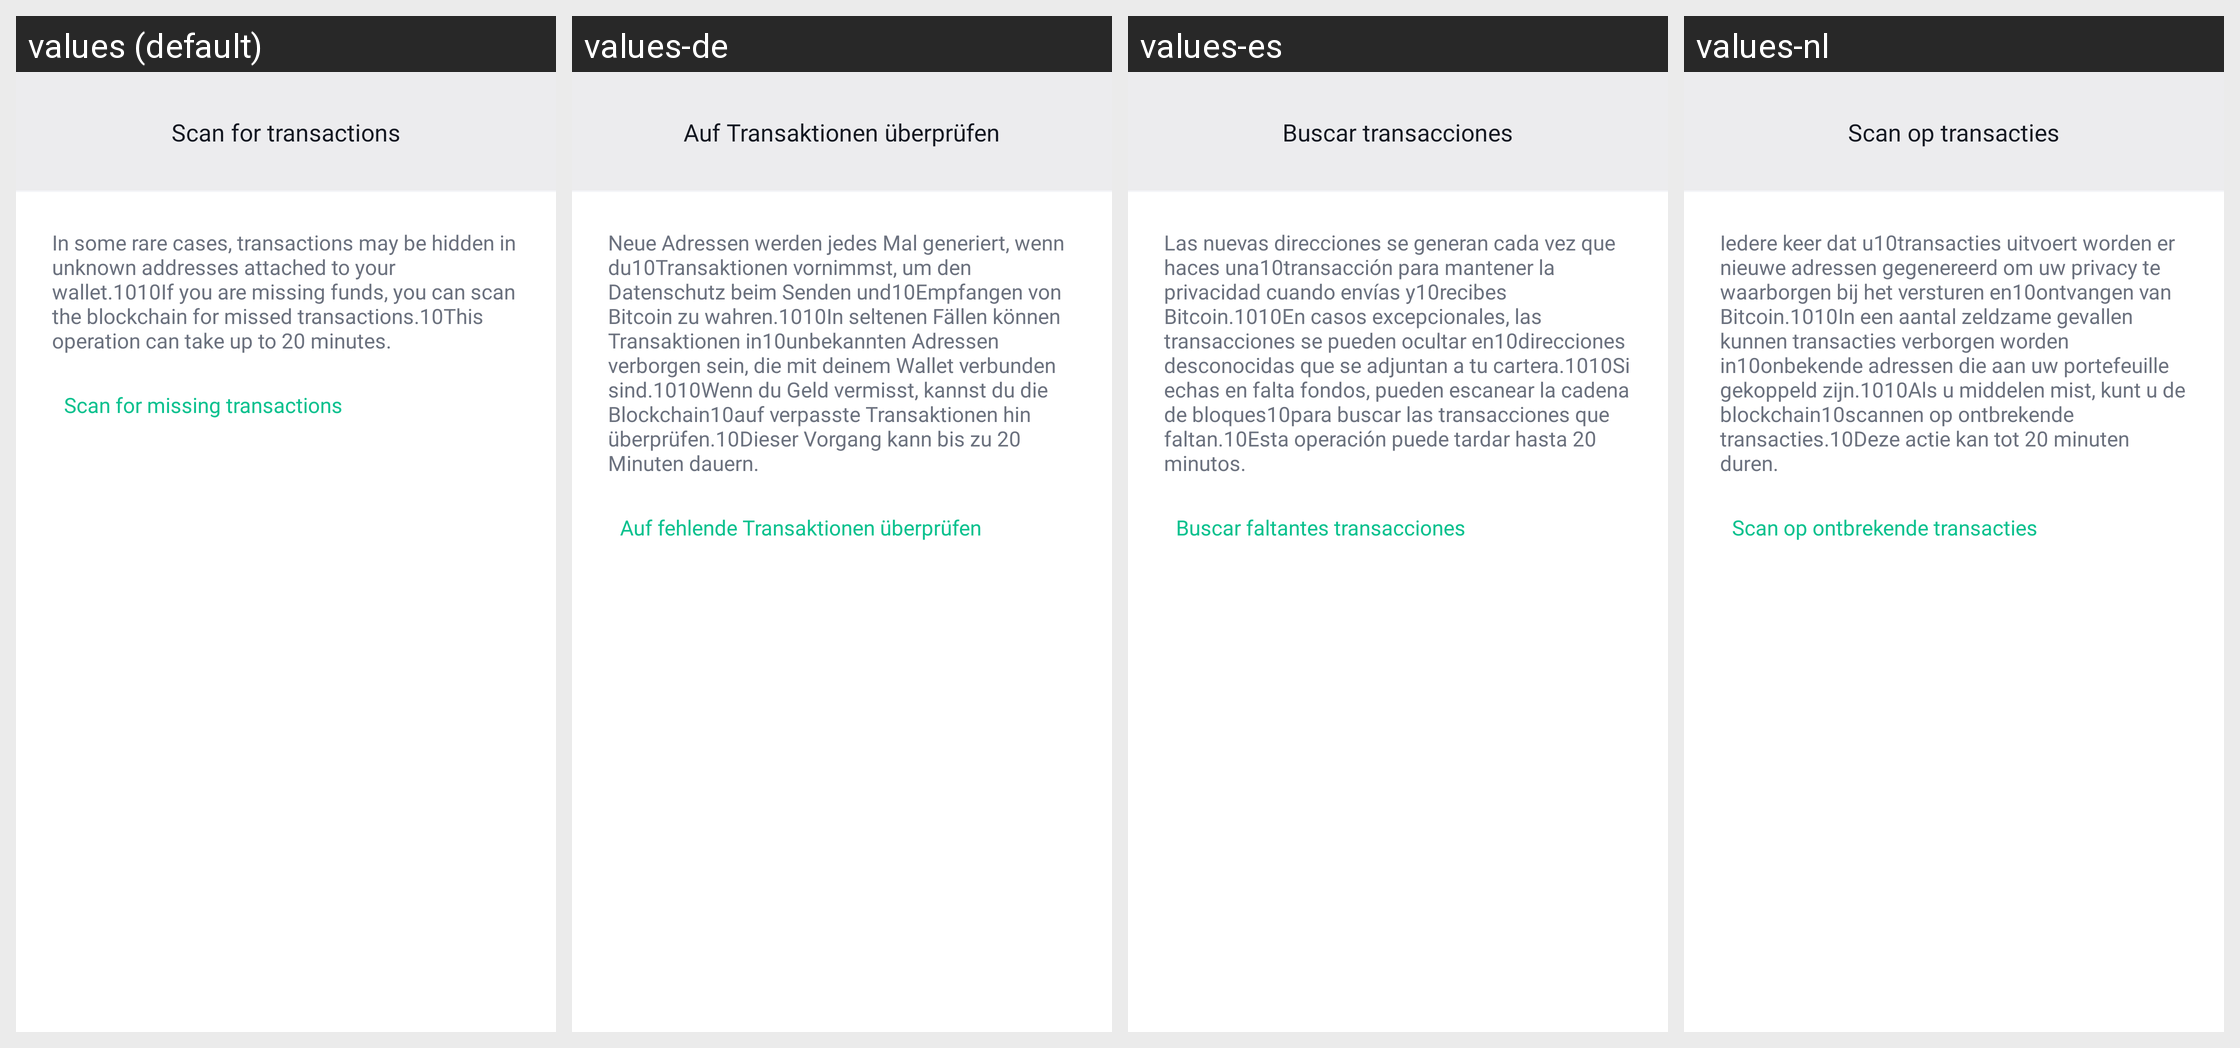

Here is an Android app screen in its default locale and in the app's own translations. Write out the translated-string differences for the strings that appear on this screen.
Android screen res/layout/fragment_screen_walletdetails_scanfortransactions.xml rendered under 4 locales, left to right: values (default), values-de, values-es, values-nl. Device: Nexus 5 (rendered at 1080×1920; each locale shown at half size, 540×960, under a caption strip naming it); theme Theme.MaterialComponents.DayNight.NoActionBar.
Other locales in the repository, not shown: values-af, values-am, values-ar, values-as, values-az, values-be, values-bg, values-bn, values-bs, values-ca, values-cs, values-da, values-el, values-en-rGB, values-en-rIN, values-es-rUS, values-et, values-eu, values-fa, values-fi, values-fr, values-fr-rCA, values-gl, values-gu, values-hi, values-hr, values-hu, values-hy, values-id, values-in, values-is, values-it, values-iw, values-ja, values-ka, values-kk, values-km, values-kn, values-ko, values-ky, values-lo, values-lt, values-lv, values-mk, values-ml, values-mn, values-mr, values-ms, values-my, values-nb, values-ne, values-or, values-pa, values-pl, values-pt, values-pt-rBR, values-pt-rPT, values-ro, values-ru, values-si, values-sk, values-sl, values-sq, values-sr, values-sv, values-sw, values-ta, values-te, values-th, values-tl, values-tr, values-uk, values-ur, values-uz, values-vi, values-zh, values-zh-rCN, values-zh-rHK, values-zh-rTW, values-zu.
Strings drawn on this screen, with the default value and each locale's value (text and hints the layout hard-codes, and strings that could not be matched under every locale, appear in the picture but are not listed):

settings_scan_for_transactions
  values: Scan for transactions
  values-de: Auf Transaktionen überprüfen
  values-es: Buscar transacciones
  values-nl: Scan op transacties

settings_scan_for_transactions_details
  values: In some rare cases, transactions may be hidden in unknown addresses attached to your wallet.1010If you are missing funds, you can scan the blockchain for missed transactions.10This operation can take up to 20 minutes.
  values-de: Neue Adressen werden jedes Mal generiert, wenn du10Transaktionen vornimmst, um den Datenschutz beim Senden und10Empfangen von Bitcoin zu wahren.1010In seltenen Fällen können Transaktionen in10unbekannten Adressen verborgen sein, die mit deinem Wallet verbunden sind.1010Wenn du Geld vermisst, kannst du die Blockchain10auf verpasste Transaktionen hin überprüfen.10Dieser Vorgang kann bis zu 20 …[clipped]
  values-es: Las nuevas direcciones se generan cada vez que haces una10transacción para mantener la privacidad cuando envías y10recibes Bitcoin.1010En casos excepcionales, las transacciones se pueden ocultar en10direcciones desconocidas que se adjuntan a tu cartera.1010Si echas en falta fondos, pueden escanear la cadena de bloques10para buscar las transacciones que faltan.10Esta operación puede tardar hasta …[clipped]
  values-nl: Iedere keer dat u10transacties uitvoert worden er nieuwe adressen gegenereerd om uw privacy te waarborgen bij het versturen en10ontvangen van Bitcoin.1010In een aantal zeldzame gevallen kunnen transacties verborgen worden in10onbekende adressen die aan uw portefeuille gekoppeld zijn.1010Als u middelen mist, kunt u de blockchain10scannen op ontbrekende transacties.10Deze actie kan tot 20 minuten …[clipped]

settings_scan_for_funds
  values: Scan for missing transactions
  values-de: Auf fehlende Transaktionen überprüfen
  values-es: Buscar faltantes transacciones
  values-nl: Scan op ontbrekende transacties
